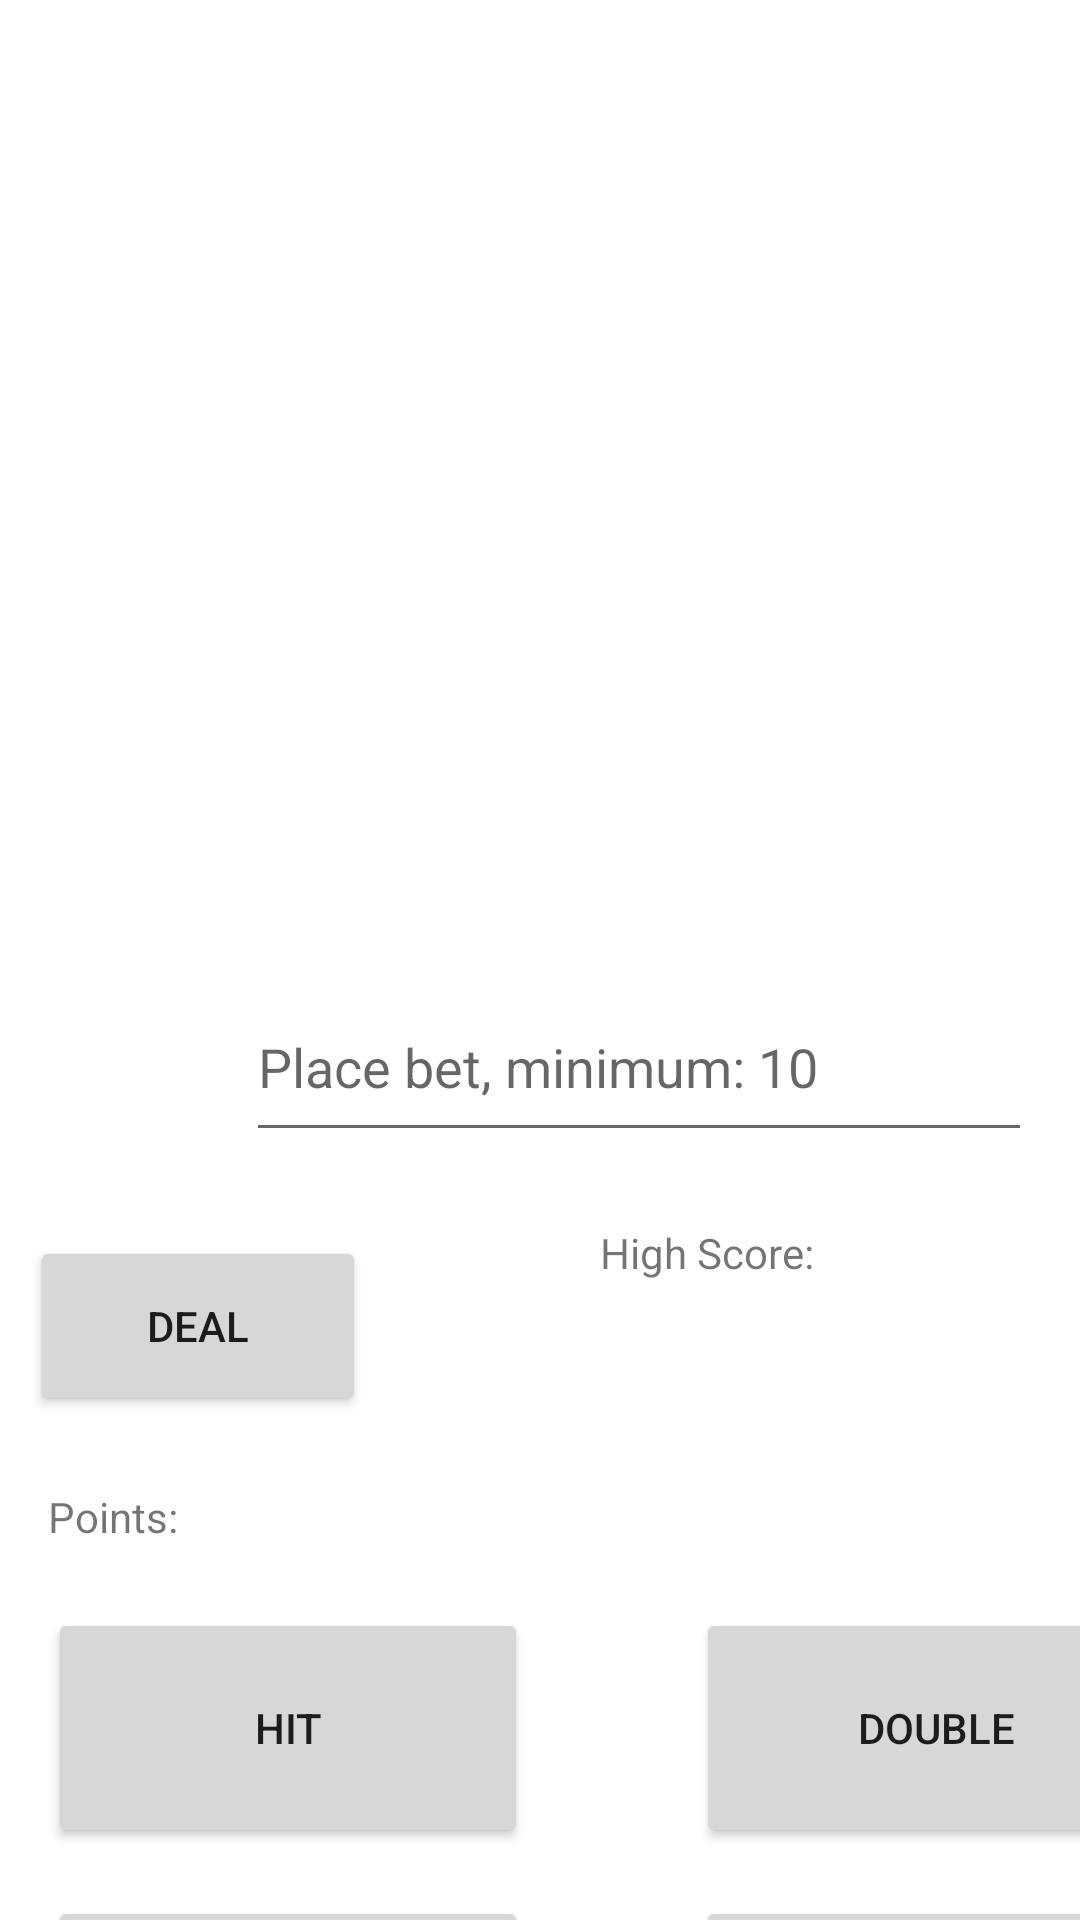

Android layout source for this screen:
<!-- AndroidManifest.xml: application theme MainTheme_Home -->
<!-- res/layout/activity_black_jack.xml -->
<?xml version="1.0" encoding="utf-8"?>
<androidx.constraintlayout.widget.ConstraintLayout xmlns:android="http://schemas.android.com/apk/res/android"
    xmlns:app="http://schemas.android.com/apk/res-auto"
    xmlns:tools="http://schemas.android.com/tools"
    android:layout_width="match_parent"
    android:layout_height="match_parent"
    tools:context=".BlackJack">

    <Button
        android:id="@+id/doubleId"
        android:layout_width="160dp"
        android:layout_height="80dp"
        android:layout_marginStart="232dp"
        android:layout_marginTop="536dp"
        android:text="Double"
        app:layout_constraintStart_toStartOf="parent"
        app:layout_constraintTop_toTopOf="parent" />

    <Button
        android:id="@+id/hitId"
        android:layout_width="160dp"
        android:layout_height="80dp"
        android:layout_marginStart="16dp"
        android:layout_marginTop="536dp"
        android:text="Hit"
        app:layout_constraintStart_toStartOf="parent"
        app:layout_constraintTop_toTopOf="parent" />

    <Button
        android:id="@+id/stayId"
        android:layout_width="160dp"
        android:layout_height="80dp"
        android:layout_marginStart="16dp"
        android:layout_marginTop="632dp"
        android:text="Stay"
        app:layout_constraintStart_toStartOf="parent"
        app:layout_constraintTop_toTopOf="parent" />

    <Button
        android:id="@+id/mainId"
        android:layout_width="160dp"
        android:layout_height="80dp"
        android:layout_marginStart="232dp"
        android:layout_marginTop="632dp"
        android:text="Back to Menu"
        app:layout_constraintStart_toStartOf="parent"
        app:layout_constraintTop_toTopOf="parent" />

    <ImageView
        android:id="@+id/house1Id"
        android:layout_width="100dp"
        android:layout_height="120dp"
        android:layout_marginStart="28dp"
        android:layout_marginTop="40dp"
        app:layout_constraintStart_toStartOf="parent"
        app:layout_constraintTop_toTopOf="parent" />

    <ImageView
        android:id="@+id/player3Id"
        android:layout_width="100dp"
        android:layout_height="120dp"
        android:layout_marginTop="224dp"
        android:layout_marginEnd="28dp"
        app:layout_constraintEnd_toEndOf="parent"
        app:layout_constraintTop_toTopOf="parent" />

    <ImageView
        android:id="@+id/player2Id"
        android:layout_width="100dp"
        android:layout_height="120dp"
        android:layout_marginTop="224dp"
        app:layout_constraintEnd_toStartOf="@+id/player3Id"
        app:layout_constraintStart_toEndOf="@+id/player1Id"
        app:layout_constraintTop_toTopOf="parent" />

    <ImageView
        android:id="@+id/player1Id"
        android:layout_width="100dp"
        android:layout_height="120dp"
        android:layout_marginStart="28dp"
        android:layout_marginTop="224dp"
        app:layout_constraintStart_toStartOf="parent"
        app:layout_constraintTop_toTopOf="parent" />

    <ImageView
        android:id="@+id/house2Id"
        android:layout_width="100dp"
        android:layout_height="120dp"
        android:layout_marginTop="40dp"
        app:layout_constraintEnd_toStartOf="@+id/house3Id"
        app:layout_constraintStart_toEndOf="@+id/house1Id"
        app:layout_constraintTop_toTopOf="parent" />

    <ImageView
        android:id="@+id/house3Id"
        android:layout_width="100dp"
        android:layout_height="120dp"
        android:layout_marginTop="40dp"
        android:layout_marginEnd="28dp"
        app:layout_constraintEnd_toEndOf="parent"
        app:layout_constraintTop_toTopOf="parent" />

    <EditText
        android:id="@+id/betId"
        android:hint="@string/bet_str"
        android:layout_width="262dp"
        android:layout_height="60dp"
        android:layout_marginEnd="16dp"
        android:layout_marginBottom="256dp"
        android:ems="10"
        android:inputType="textPersonName"
        app:layout_constraintBottom_toBottomOf="parent"
        app:layout_constraintEnd_toEndOf="parent" />

    <TextView
        android:id="@+id/textView5"
        android:layout_width="wrap_content"
        android:layout_height="wrap_content"
        android:layout_marginStart="16dp"
        android:layout_marginTop="24dp"
        android:text="Points:"
        app:layout_constraintStart_toStartOf="parent"
        app:layout_constraintTop_toBottomOf="@+id/dealId" />

    <TextView
        android:id="@+id/textView6"
        android:layout_width="wrap_content"
        android:layout_height="wrap_content"
        android:layout_marginStart="200dp"
        android:layout_marginTop="24dp"
        android:text="High Score:"
        app:layout_constraintStart_toStartOf="parent"
        app:layout_constraintTop_toBottomOf="@+id/betId" />

    <TextView
        android:id="@+id/scoreCur"
        android:layout_width="103dp"
        android:layout_height="20dp"
        android:layout_marginStart="12dp"
        android:layout_marginTop="24dp"
        app:layout_constraintStart_toEndOf="@+id/textView5"
        app:layout_constraintTop_toBottomOf="@+id/dealId" />

    <TextView
        android:id="@+id/scoreHig"
        android:layout_width="99dp"
        android:layout_height="20dp"
        android:layout_marginStart="24dp"
        android:layout_marginTop="24dp"
        app:layout_constraintStart_toEndOf="@+id/textView6"
        app:layout_constraintTop_toBottomOf="@+id/betId" />

    <Button
        android:id="@+id/dealId"
        android:layout_width="112dp"
        android:layout_height="60dp"
        android:layout_marginStart="10dp"
        android:layout_marginTop="412dp"
        android:text="Deal"
        app:layout_constraintStart_toStartOf="parent"
        app:layout_constraintTop_toTopOf="parent" />

    <TextView
        android:id="@+id/hCount"
        android:layout_width="20dp"
        android:layout_height="20dp"
        android:layout_marginStart="28dp"
        android:layout_marginTop="20dp"
        app:layout_constraintStart_toStartOf="parent"
        app:layout_constraintTop_toBottomOf="@+id/house1Id" />

    <TextView
        android:id="@+id/plCount"
        android:layout_width="20dp"
        android:layout_height="20dp"
        android:layout_marginStart="28dp"
        android:layout_marginTop="20dp"
        app:layout_constraintStart_toStartOf="parent"
        app:layout_constraintTop_toBottomOf="@+id/player1Id" />
</androidx.constraintlayout.widget.ConstraintLayout>
<!-- resources referenced by this layout -->
<resources>
  <string name="bet_str">Place bet, minimum: 10</string>
  <style name="MainTheme_Home" parent="Theme.CasinoRoyaleBrandonTussey">
          <item name="colorPrimary">#000000</item>
          <item name="colorPrimaryVariant">#e67d0e</item>
          <item name="colorOnPrimary">#8f8f8f</item>
  
  
  
  
      </style>
  <style name="Theme.CasinoRoyaleBrandonTussey" parent="Theme.MaterialComponents.DayNight.DarkActionBar">
          
          <item name="colorPrimary">@color/purple_500</item>
          <item name="colorPrimaryVariant">@color/purple_700</item>
          <item name="colorOnPrimary">@color/white</item>
          
          <item name="colorSecondary">@color/teal_200</item>
          <item name="colorSecondaryVariant">@color/teal_700</item>
          <item name="colorOnSecondary">@color/black</item>
          
          <item name="android:statusBarColor" tools:targetApi="l">?attr/colorPrimaryVariant</item>
          
      </style>
  <!-- not gathered from this repository: default colours our renderer supplied (Android Studio template values) -->
  <color name="purple_500">#FF6200EE</color>
  <color name="purple_700">#FF3700B3</color>
  <color name="teal_200">#FF03DAC5</color>
  <color name="teal_700">#FF018786</color>
  <color name="black">#FF000000</color>
  <color name="white">#FFFFFFFF</color>
</resources>
